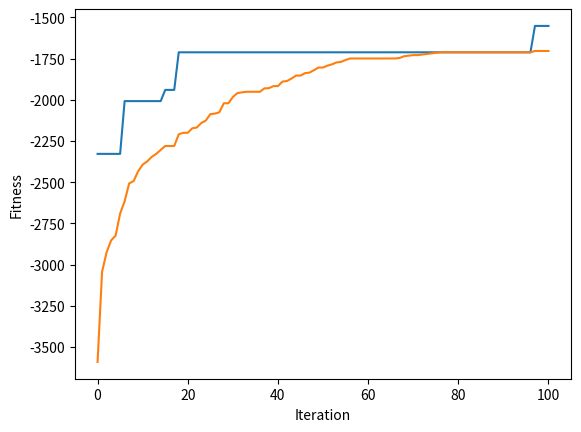

Write Python code to recreate this figure.
# 答案 x = [ [0, 8, 6, 2, 5, 0],
#            [0, 7, 1, 4, 3, 0],
#            [0, 9, 10, 16, 14, 0],
#            [0, 12, 11, 15, 13, 0]
# 最佳解 y = 1552

import numpy as np
import math


# ==== 參數設定(與問題相關) ====

NUM_CITY = 16            # 城市個數    # ==== Step 1-1. 設定顧客(城市)個數 ====

# ==== Step 1-2. 設定16個顧客的位置和距離矩陣 ====

# ==== 設定16個顧客的位置 ====
# Type code here

location = [
    [456, 320], # location 0 - the depot
[228, 0],    # location 1
[912, 0],    # location 2
[0, 80],     # location 3
[114, 80],   # location 4
[570, 160],  # location 5
[798, 160],  # location 6
[342, 240],  # location 7
[684, 240],  # location 8
[570, 400],  # location 9
[912, 400],  # location 10
[114, 480],  # location 11
[228, 480],  # location 12
[342, 560],  # location 13
[684, 560],  # location 14
[0, 640],    # location 15
[798, 640]  # location 16
]

# ==== 設定距離矩陣dist ====
# Type code here

dist = [
[ 0, 548, 776, 696, 582, 274, 502, 194, 308, 194, 536, 502, 388, 354, 468, 776, 662 ],
[ 548, 0, 684, 308, 194, 502, 730, 354, 696, 742, 1084, 594, 480, 674, 1016, 868, 1210 ],
[ 776, 684, 0, 992, 878, 502, 274, 810, 468, 742, 400, 1278, 1164, 1130, 788, 1552, 754 ],
[ 696, 308, 992, 0, 114, 650, 878, 502, 844, 890, 1232, 514, 628, 822, 1164, 560, 1358 ],
[ 582, 194, 878, 114, 0, 536, 764, 388, 730, 776, 1118, 400, 514, 708, 1050, 674, 1244 ],
[ 274, 502, 502, 650, 536, 0, 228, 308, 194, 240, 582, 776, 662, 628, 514, 1050, 708 ],
[ 502, 730, 274, 878, 764, 228, 0, 536, 194, 468, 354, 1004, 890, 856, 514, 1278, 480 ],
[ 194, 354, 810, 502, 388, 308, 536, 0, 342, 388, 730, 468, 354, 320, 662, 742, 856 ],
[ 308, 696, 468, 844, 730, 194, 194, 342, 0, 274, 388, 810, 696, 662, 320, 1084, 514 ],
[ 194, 742, 742, 890, 776, 240, 468, 388, 274, 0, 342, 536, 422, 388, 274, 810, 468 ],
[ 536, 1084, 400, 1232, 1118, 582, 354, 730, 388, 342, 0, 878, 764, 730, 388, 1152, 354 ],
[ 502, 594, 1278, 514, 400, 776, 1004, 468, 810, 536, 878, 0, 114, 308, 650, 274, 844 ],
[ 388, 480, 1164, 628, 514, 662, 890, 354, 696, 422, 764, 114, 0, 194, 536, 388, 730 ],
[ 354, 674, 1130, 822, 708, 628, 856, 320, 662, 388, 730, 308, 194, 0, 342, 422, 536 ],
[ 468, 1016, 788, 1164, 1050, 514, 514, 662, 320, 274, 388, 650, 536, 342, 0, 764, 194 ],
[ 776, 868, 1552, 560, 674, 1050, 1278, 742, 1084, 810, 1152, 274, 388, 422, 764, 0, 798 ],
[ 662, 1210, 754, 1358, 1244, 708, 480, 856, 514, 468, 354, 844, 730, 536, 194, 798, 0 ],
]
NUM_VEHICLE = 4                        # ==== Step 1-3. 設定車輛個數 ====

# ==== 參數設定(與演算法相關) ====        # ==== Step 4. 調參數 ====

NUM_ITERATION = 100			# 世代數(迴圈數)

NUM_CHROME = 20				   # 染色體個數#
NUM_BIT = NUM_CITY				# 染色體長度    # ==== Step 1-4. 設定bit個數 ====

Pc = 0.5    					# 交配率 (代表共執行Pc*NUM_CHROME/2次交配)
Pm = 0.1   					# 突變率 (代表共要執行Pm*NUM_CHROME*NUM_BIT次突變)

NUM_PARENT = NUM_CHROME                         # 父母的個數
NUM_CROSSOVER = int(Pc * NUM_CHROME / 2)        # 交配的次數
NUM_CROSSOVER_2 = NUM_CROSSOVER*2               # 上數的兩倍
NUM_MUTATION = int(Pm * NUM_CHROME * NUM_BIT)   # 突變的次數

np.random.seed(0)          # 若要每次跑得都不一樣的結果，就把這行註解掉

# ==== 基因演算法會用到的函式 ==== 
def initPop():             # 初始化群體
    p1 = []
    p2 = []
    
    for i in range(NUM_CHROME) :
        # ==== Step 2-1. 產生1~16的隨機排列 ====
        p1.append(np.random.permutation(NUM_CITY))
        
        # ==== Step 2-2. 產生 2 * NUM_VEHICLE 個(x,y) 隨機座標 ====
        p2.append(np.random.uniform(0, 900, size=2*NUM_VEHICLE)) # 產生2*NUM_VEHICLE個隨機座標
        
    return p1, p2

def fitFunc(x1, x2):       # 適應度函數    # ==== Step 3. 改適應度函數 ====
    v_dist	= [0, 0, 0, 0]		#用以紀錄4輛車的路徑長
    pre_city	= [0, 0, 0, 0]		#用以紀錄4輛車的目前位置
    for i in range(NUM_BIT):
        j = np.argmin([math.hypot(location[x1[i]][0] - x2[2*k], location[x1[i]][1] - x2[2*k+1]) for k in range(NUM_VEHICLE)])
        v_dist[j] += dist[pre_city[j]][x1[i]]
        pre_city[j] = x1[i]
    
    for i in range(NUM_VEHICLE):
        v_dist[i] += dist[pre_city[i]][0]
    
    return -max(v_dist)           # 因為是最小化問題

def evaluatePop(p1, p2):        # 評估群體之適應度
    return [fitFunc(p1[i], p2[i]) for i in range(len(p1))]

def selection(p1, p2, p_fit):   # 用二元競爭式選擇法來挑父母
    a1 = []
    a2 = []

    for i in range(NUM_PARENT):
        [j, k] = np.random.choice(NUM_CHROME, 2, replace=False)  # 任選兩個index
        if p_fit[j] > p_fit[k] :                      # 擇優
            a1.append(p1[j].copy())
            a2.append(p2[j].copy())
        else:
            a1.append(p1[k].copy())
            a2.append(p2[k].copy())

    return a1, a2

def crossover_uniform(p1, p2):           # 用均勻交配來繁衍子代
    a1 = []
    a2 = []
    
    for i in range(NUM_CROSSOVER) :
        mask1 = np.random.randint(2, size=NUM_BIT)
        mask2 = np.random.randint(2, size=2*NUM_VEHICLE)
       
        [j, k] = np.random.choice(NUM_PARENT, 2, replace=False)  # 任選兩個index
        
        child1, child2 = p1[j].copy(), p1[k].copy()
        remain1, remain2 = list(p1[j].copy()), list(p1[k].copy())     # 存還沒被用掉的城市
       
        for m in range(NUM_BIT):
            if mask1[m] == 1 :
                remain2.remove(child1[m])   # 砍掉 remain2 中的值是 child1[m]
                remain1.remove(child2[m])   # 砍掉 remain1 中的值是 child2[m]
		
        t = 0
        for m in range(NUM_BIT):
            if mask1[m] == 0 :
                child1[m] = remain2[t]
                child2[m] = remain1[t]
                t += 1
        
        a1.append(child1)
        a1.append(child2)
        
        # === for p2 ===
        child3, child4 = p2[j].copy(), p2[k].copy()
       
        for m in range(2*NUM_VEHICLE):
            if mask2[m] == 1 :
                child3[m] = p2[k][m]
                child4[m] = p2[j][m]
        
        a2.append(child3)
        a2.append(child4)

    return a1, a2

def mutation(p1, p2):	           # 突變
    for _ in range(NUM_MUTATION) :
        row = np.random.randint(NUM_CROSSOVER_2)  # 任選一個染色體
        
        if np.random.randint(2) == 0 :
            [j, k] = np.random.choice(NUM_BIT, 2, replace=False)  # 任選兩個基因
      
            p1[row][j], p1[row][k] = p1[row][k], p1[row][j]       # 此染色體的兩基因互換
        else:
            j = np.random.randint(2*NUM_VEHICLE)  # 任選1個基因
            p2[row][j] = np.random.uniform(0, 900)

def sortChrome(a1, a2, a_fit):	    # a的根據a_fit由大排到小
    a_index = range(len(a1))                         # 產生 0, 1, 2, ..., |a|-1 的 list
    
    a_fit, a_index = zip(*sorted(zip(a_fit,a_index), reverse=True)) # a_index 根據 a_fit 的大小由大到小連動的排序
   
    return [a1[i] for i in a_index], [a2[i] for i in a_index], a_fit           # 根據 a_index 的次序來回傳 a，並把對應的 fit 回傳

def replace(p1, p2, p_fit, a1, a2, a_fit):            # 適者生存
    b1 = np.concatenate((p1,a1), axis=0)               # 把本代 p 和子代 a 合併成 b
    b2 = np.concatenate((p2,a2), axis=0)               # 把本代 p 和子代 a 合併成 b
    b_fit = p_fit + a_fit                           # 把上述兩代的 fitness 合併成 b_fit
    
    b1, b2, b_fit = sortChrome(b1, b2, b_fit)                 # b 和 b_fit 連動的排序
    
    return b1[:NUM_CHROME], b2[:NUM_CHROME], list(b_fit[:NUM_CHROME]) # 回傳 NUM_CHROME 個為新的一個世代


# ==== 主程式 ====

pop1, pop2 = initPop()             # 初始化 pop
pop_fit = evaluatePop(pop1, pop2)  # 算 pop 的 fit

best_outputs = []                           # 用此變數來紀錄每一個迴圈的最佳解 (new)
best_outputs.append(np.max(pop_fit))        # 存下初始群體的最佳解

mean_outputs = []                           # 用此變數來紀錄每一個迴圈的平均解 (new)
mean_outputs.append(np.average(pop_fit))        # 存下初始群體的最佳解

for i in range(NUM_ITERATION) :
    parent1, parent2 = selection(pop1, pop2, pop_fit)            # 挑父母
    offspring1, offspring2 = crossover_uniform(parent1, parent2)       # 均勻交配
    mutation(offspring1, offspring2)                            # 突變
    offspring_fit = evaluatePop(offspring1, offspring2)      # 算子代的 fit
    pop1, pop2, pop_fit = replace(pop1, pop2, pop_fit, offspring1, offspring2, offspring_fit)    # 取代

    best_outputs.append(np.max(pop_fit))        # 存下這次的最佳解
    mean_outputs.append(np.average(pop_fit))    # 存下這次的平均解

    if i != NUM_ITERATION-1 :
        print('iteration %d: y = %d'	%(i, -pop_fit[0]))     # fit 改負的
    else:
        print('iteration %d: x1 = %s, x2 = %s, y = %d'	%(i, pop1[0], pop2[0], -pop_fit[0]))     # fit 改負的

# 畫圖
import matplotlib.pyplot
matplotlib.pyplot.plot(best_outputs)
matplotlib.pyplot.plot(mean_outputs)
matplotlib.pyplot.xlabel("Iteration")
matplotlib.pyplot.ylabel("Fitness")
matplotlib.pyplot.show()